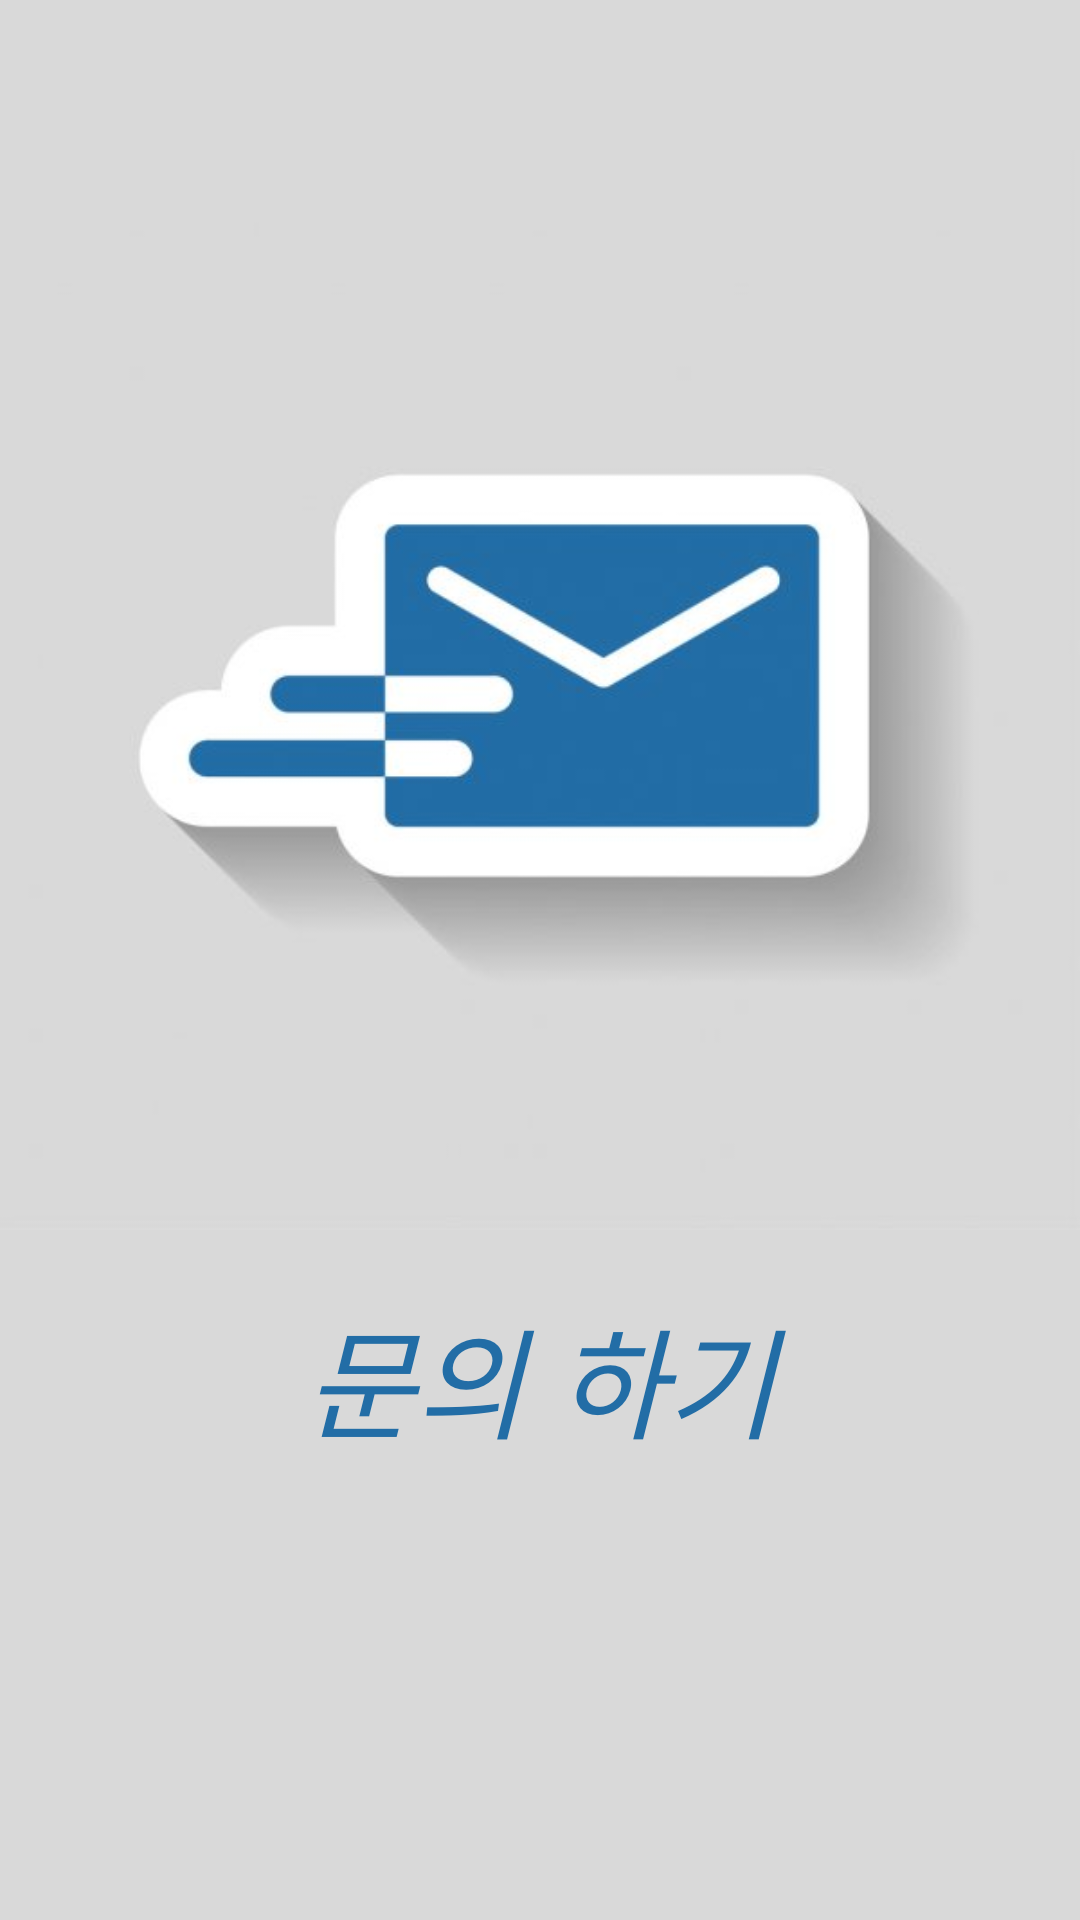

Here is an Android app screen rendered from its layout file. Give the layout XML and the strings, colors and styles it references.
<!-- AndroidManifest.xml: application theme Theme.AppCompat.Light -->
<!-- res/layout/mailpage.xml -->
<LinearLayout xmlns:android="http://schemas.android.com/apk/res/android"
    xmlns:app="http://schemas.android.com/apk/res-auto"
    xmlns:tools="http://schemas.android.com/tools"
    android:layout_width="match_parent"
    android:layout_height="match_parent"
    android:orientation="vertical"
    tools:context=".MainActivity"
    android:background="#D9D9D9">

    <LinearLayout
        android:orientation="vertical"
        android:layout_marginTop="30dp"
        android:layout_width="wrap_content"
        android:layout_gravity="center"
        android:layout_height="wrap_content">

        <ImageView
            android:layout_width="wrap_content"
            android:layout_height="400dp"
            android:src="@drawable/mailpage"/>

        <TextView
            android:fontFamily="@font/medium"
            android:id="@+id/btnemail"
            android:layout_gravity="center"
            android:gravity="center"
            android:layout_width="200dp"
            android:layout_height="wrap_content"
            android:text="문의 하기"
            android:textStyle="italic"
            android:textColor="#226DA6"
            android:textSize="40dp" />
    </LinearLayout>

</LinearLayout>
<!-- resources referenced by this layout -->
<resources>
  <!-- drawable mailpage: jpg bitmap (drawable, 12965 bytes) -->
</resources>
